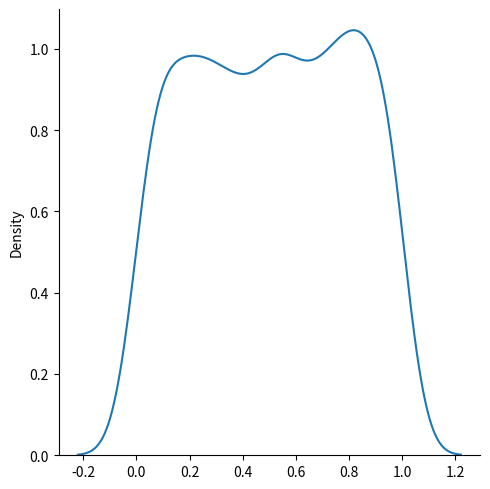

Recreate this plot in Python.
from numpy import random

##PLAIN UNIFORM DIST
uniform_dist = random.uniform(size=(1000))
print(uniform_dist)

##VISUALIZATION
import matplotlib.pyplot as plt
import seaborn as sns

sns.displot(uniform_dist, kind="kde")
plt.show()
